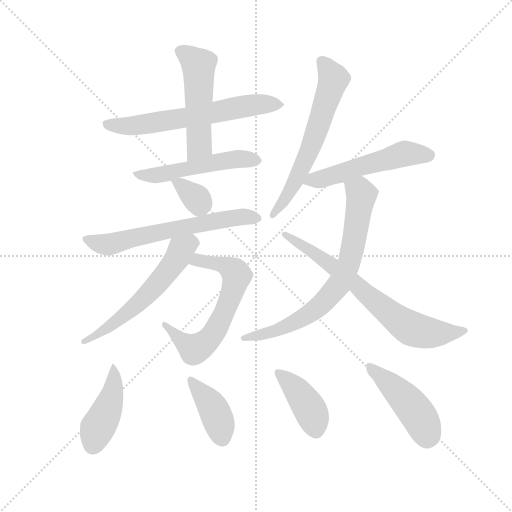
t = 0.00 s
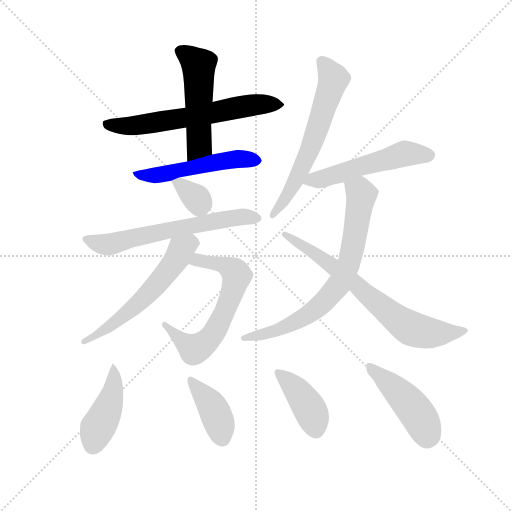
t = 2.08 s
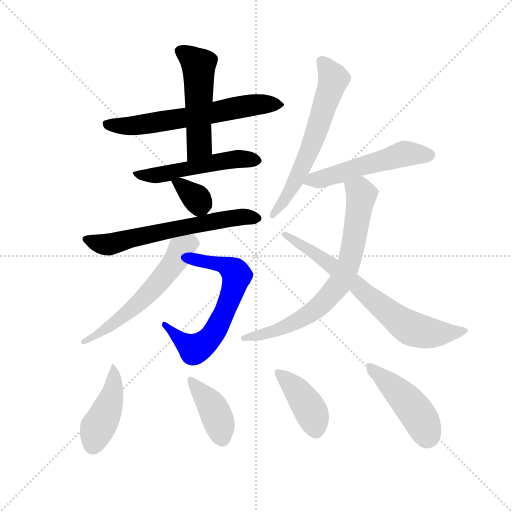
t = 4.17 s
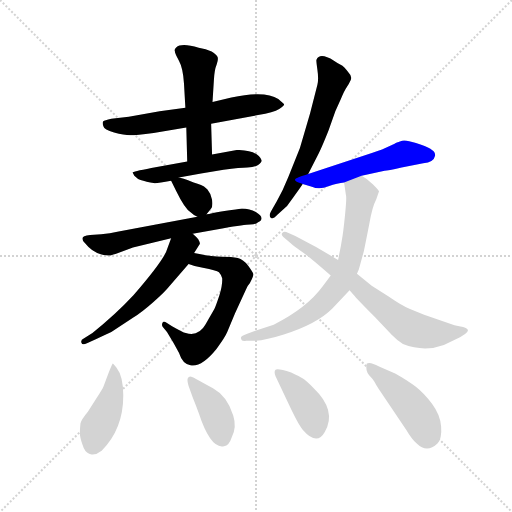
t = 6.25 s
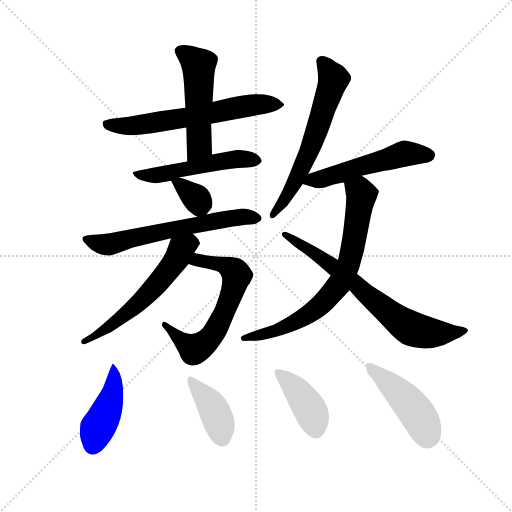
t = 8.34 s
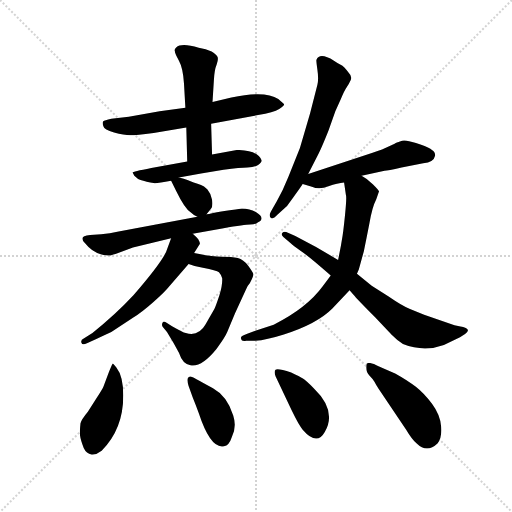
t = 10.42 s

The animated SVG that drew these frames (rendered in a browser with its animation timeline set to each time). Animation: 15 CSS @keyframes rules; one cycle of 10.42 s.

<svg version="1.1" viewBox="0 0 1024 1024" xmlns="http://www.w3.org/2000/svg">
  <g stroke="lightgray" stroke-dasharray="1,1" stroke-width="1" transform="scale(4, 4)">
    <line x1="0" y1="0" x2="256" y2="256"></line>
    <line x1="256" y1="0" x2="0" y2="256"></line>
    <line x1="128" y1="0" x2="128" y2="256"></line>
    <line x1="0" y1="128" x2="256" y2="128"></line>
  </g>
  <g transform="scale(0.92, -0.92) translate(60, -850)">
    <style type="text/css">
      
        @keyframes keyframes0 {
          from {
            stroke: blue;
            stroke-dashoffset: 640;
            stroke-width: 128;
          }
          68% {
            animation-timing-function: step-end;
            stroke: blue;
            stroke-dashoffset: 0;
            stroke-width: 128;
          }
          to {
            stroke: black;
            stroke-width: 1024;
          }
        }
        #make-me-a-hanzi-animation-0 {
          animation: keyframes0 0.7708333333333334s both;
          animation-delay: 0s;
          animation-timing-function: linear;
        }
      
        @keyframes keyframes1 {
          from {
            stroke: blue;
            stroke-dashoffset: 515;
            stroke-width: 128;
          }
          63% {
            animation-timing-function: step-end;
            stroke: blue;
            stroke-dashoffset: 0;
            stroke-width: 128;
          }
          to {
            stroke: black;
            stroke-width: 1024;
          }
        }
        #make-me-a-hanzi-animation-1 {
          animation: keyframes1 0.6691080729166666s both;
          animation-delay: 0.7708333333333334s;
          animation-timing-function: linear;
        }
      
        @keyframes keyframes2 {
          from {
            stroke: blue;
            stroke-dashoffset: 528;
            stroke-width: 128;
          }
          63% {
            animation-timing-function: step-end;
            stroke: blue;
            stroke-dashoffset: 0;
            stroke-width: 128;
          }
          to {
            stroke: black;
            stroke-width: 1024;
          }
        }
        #make-me-a-hanzi-animation-2 {
          animation: keyframes2 0.6796875s both;
          animation-delay: 1.43994140625s;
          animation-timing-function: linear;
        }
      
        @keyframes keyframes3 {
          from {
            stroke: blue;
            stroke-dashoffset: 344;
            stroke-width: 128;
          }
          53% {
            animation-timing-function: step-end;
            stroke: blue;
            stroke-dashoffset: 0;
            stroke-width: 128;
          }
          to {
            stroke: black;
            stroke-width: 1024;
          }
        }
        #make-me-a-hanzi-animation-3 {
          animation: keyframes3 0.5299479166666666s both;
          animation-delay: 2.11962890625s;
          animation-timing-function: linear;
        }
      
        @keyframes keyframes4 {
          from {
            stroke: blue;
            stroke-dashoffset: 635;
            stroke-width: 128;
          }
          67% {
            animation-timing-function: step-end;
            stroke: blue;
            stroke-dashoffset: 0;
            stroke-width: 128;
          }
          to {
            stroke: black;
            stroke-width: 1024;
          }
        }
        #make-me-a-hanzi-animation-4 {
          animation: keyframes4 0.7667643229166666s both;
          animation-delay: 2.6495768229166665s;
          animation-timing-function: linear;
        }
      
        @keyframes keyframes5 {
          from {
            stroke: blue;
            stroke-dashoffset: 637;
            stroke-width: 128;
          }
          67% {
            animation-timing-function: step-end;
            stroke: blue;
            stroke-dashoffset: 0;
            stroke-width: 128;
          }
          to {
            stroke: black;
            stroke-width: 1024;
          }
        }
        #make-me-a-hanzi-animation-5 {
          animation: keyframes5 0.7683919270833334s both;
          animation-delay: 3.416341145833333s;
          animation-timing-function: linear;
        }
      
        @keyframes keyframes6 {
          from {
            stroke: blue;
            stroke-dashoffset: 584;
            stroke-width: 128;
          }
          66% {
            animation-timing-function: step-end;
            stroke: blue;
            stroke-dashoffset: 0;
            stroke-width: 128;
          }
          to {
            stroke: black;
            stroke-width: 1024;
          }
        }
        #make-me-a-hanzi-animation-6 {
          animation: keyframes6 0.7252604166666666s both;
          animation-delay: 4.184733072916666s;
          animation-timing-function: linear;
        }
      
        @keyframes keyframes7 {
          from {
            stroke: blue;
            stroke-dashoffset: 628;
            stroke-width: 128;
          }
          67% {
            animation-timing-function: step-end;
            stroke: blue;
            stroke-dashoffset: 0;
            stroke-width: 128;
          }
          to {
            stroke: black;
            stroke-width: 1024;
          }
        }
        #make-me-a-hanzi-animation-7 {
          animation: keyframes7 0.7610677083333334s both;
          animation-delay: 4.909993489583333s;
          animation-timing-function: linear;
        }
      
        @keyframes keyframes8 {
          from {
            stroke: blue;
            stroke-dashoffset: 533;
            stroke-width: 128;
          }
          63% {
            animation-timing-function: step-end;
            stroke: blue;
            stroke-dashoffset: 0;
            stroke-width: 128;
          }
          to {
            stroke: black;
            stroke-width: 1024;
          }
        }
        #make-me-a-hanzi-animation-8 {
          animation: keyframes8 0.6837565104166666s both;
          animation-delay: 5.671061197916666s;
          animation-timing-function: linear;
        }
      
        @keyframes keyframes9 {
          from {
            stroke: blue;
            stroke-dashoffset: 738;
            stroke-width: 128;
          }
          71% {
            animation-timing-function: step-end;
            stroke: blue;
            stroke-dashoffset: 0;
            stroke-width: 128;
          }
          to {
            stroke: black;
            stroke-width: 1024;
          }
        }
        #make-me-a-hanzi-animation-9 {
          animation: keyframes9 0.8505859375s both;
          animation-delay: 6.354817708333333s;
          animation-timing-function: linear;
        }
      
        @keyframes keyframes10 {
          from {
            stroke: blue;
            stroke-dashoffset: 716;
            stroke-width: 128;
          }
          70% {
            animation-timing-function: step-end;
            stroke: blue;
            stroke-dashoffset: 0;
            stroke-width: 128;
          }
          to {
            stroke: black;
            stroke-width: 1024;
          }
        }
        #make-me-a-hanzi-animation-10 {
          animation: keyframes10 0.8326822916666666s both;
          animation-delay: 7.205403645833333s;
          animation-timing-function: linear;
        }
      
        @keyframes keyframes11 {
          from {
            stroke: blue;
            stroke-dashoffset: 436;
            stroke-width: 128;
          }
          59% {
            animation-timing-function: step-end;
            stroke: blue;
            stroke-dashoffset: 0;
            stroke-width: 128;
          }
          to {
            stroke: black;
            stroke-width: 1024;
          }
        }
        #make-me-a-hanzi-animation-11 {
          animation: keyframes11 0.6048177083333334s both;
          animation-delay: 8.0380859375s;
          animation-timing-function: linear;
        }
      
        @keyframes keyframes12 {
          from {
            stroke: blue;
            stroke-dashoffset: 399;
            stroke-width: 128;
          }
          56% {
            animation-timing-function: step-end;
            stroke: blue;
            stroke-dashoffset: 0;
            stroke-width: 128;
          }
          to {
            stroke: black;
            stroke-width: 1024;
          }
        }
        #make-me-a-hanzi-animation-12 {
          animation: keyframes12 0.57470703125s both;
          animation-delay: 8.642903645833334s;
          animation-timing-function: linear;
        }
      
        @keyframes keyframes13 {
          from {
            stroke: blue;
            stroke-dashoffset: 409;
            stroke-width: 128;
          }
          57% {
            animation-timing-function: step-end;
            stroke: blue;
            stroke-dashoffset: 0;
            stroke-width: 128;
          }
          to {
            stroke: black;
            stroke-width: 1024;
          }
        }
        #make-me-a-hanzi-animation-13 {
          animation: keyframes13 0.5828450520833334s both;
          animation-delay: 9.217610677083334s;
          animation-timing-function: linear;
        }
      
        @keyframes keyframes14 {
          from {
            stroke: blue;
            stroke-dashoffset: 453;
            stroke-width: 128;
          }
          60% {
            animation-timing-function: step-end;
            stroke: blue;
            stroke-dashoffset: 0;
            stroke-width: 128;
          }
          to {
            stroke: black;
            stroke-width: 1024;
          }
        }
        #make-me-a-hanzi-animation-14 {
          animation: keyframes14 0.61865234375s both;
          animation-delay: 9.800455729166668s;
          animation-timing-function: linear;
        }
      
    </style>
    
      <path d="M 399 581 L 501 600 Q 535 605 547 613 Q 559 621 557.5 623.5 Q 556 626 545 635 Q 516 654 443 638 L 402 628 L 343 616 L 287 608 L 220 596 L 182 592 Q 167 589 164 586 Q 162 582 165 575 Q 166 568 188 562 Q 210 556 223 556 Q 236 556 274 561 L 345 573 L 399 581 Z" fill="lightgray"></path>
    
      <path d="M 401 514 L 399 581 L 402 628 L 405 676 Q 406 698 411 710 Q 415 721 413 726 Q 411 731 400 738 Q 388 744 372 746 Q 335 758 323 747 Q 318 742 320 739 Q 320 734 329 718 Q 338 702 340 668 L 343 616 L 345 573 L 347 499 C 348 469 402 484 401 514 Z" fill="lightgray"></path>
    
      <path d="M 329 464 L 377 473 L 426 481 Q 463 486 478 486 Q 493 486 501 491.5 Q 509 497 509 501 Q 500 524 455 524 L 401 514 L 347 499 L 269 485 Q 228 477 228 475 L 230 472 L 232 468 Q 240 460 245.5 458.5 Q 251 457 259 455 Q 267 453 274 452 Q 281 451 312 457 L 329 464 Z" fill="lightgray"></path>
    
      <path d="M 389 384 L 399 397 Q 403 401 401 416 Q 398 430 391 438 Q 383 446 377 448 Q 370 450 361 453 L 346 459 Q 338 462 329 464 C 306 470 306 470 312 457 L 323 435 Q 342 396 355 388 Q 362 381 369 379 C 381 374 381 374 389 384 Z" fill="lightgray"></path>
    
      <path d="M 369 379 L 195 346 Q 180 342 160 341 L 136 339 Q 109 337 125 321 Q 140 302 159 297.5 Q 178 293 182 295 Q 186 297 191 298 L 229 312 L 312 332 L 359 342 L 426 354 Q 472 362 484 362 Q 496 362 501 367 Q 508 369 508.5 375 Q 509 381 496 389 Q 483 397 466 397 Q 408 389 389 384 L 369 379 Z" fill="lightgray"></path>
    
      <path d="M 350 276 L 363 272 L 381 268 Q 411 262 416 258 Q 420 254 423 245 Q 424 231 417 208 Q 409 184 406 178 Q 402 171 387 145 Q 372 118 344 126 Q 337 128 314 141 L 303 148 Q 295 153 293 148 Q 291 143 294 139 L 303 128 L 317 105 Q 327 87 329 83 Q 337 58 354 56 Q 378 51 411 92 Q 429 116 434 128 L 451 169 L 475 221 Q 479 230 483 234 Q 491 250 491 254 Q 490 258 480 272 Q 469 286 457 289 Q 444 292 422 292 Q 399 292 362 300 C 333 306 321 285 350 276 Z" fill="lightgray"></path>
    
      <path d="M 312 332 L 301 302 Q 288 275 230 208 Q 192 167 141 126 L 122 114 Q 115 111 117 105 Q 119 99 129 104 L 147 112 Q 165 120 182 128 L 229 159 Q 248 171 273 193 Q 298 215 310 230 L 350 276 L 362 300 L 374 319 Q 376 321 371 330 Q 366 336 359 342 C 337 363 322 360 312 332 Z" fill="lightgray"></path>
    
      <path d="M 610 472 L 633 517 Q 640 531 654 566 L 669 608 L 681 635 Q 689 654 694 661 Q 699 668 702.5 676 Q 706 684 698 692 Q 688 706 680.5 709.5 Q 673 713 666 718 Q 635 737 628 720 Q 627 719 630 698.5 Q 633 678 630 666 L 614 603 L 592 528 L 567 466 Q 555 436 542 413 L 529 390 Q 524 381 528.5 376.5 Q 533 372 543 383 L 564 402 L 579 423 Q 593 442 598 450 L 610 472 Z" fill="lightgray"></path>
    
      <path d="M 726 468 L 776 479 Q 782 479 813 486 L 860 495 Q 883 497 886 512 Q 886 520 879 524 Q 874 529 854 536 Q 833 543 824 544 Q 815 545 811 543 Q 806 541 803 540 Q 799 538 786 532 Q 773 525 750 518 L 610 472 C 581 463 569 459 598 450 L 618 444 Q 634 437 654 445 Q 674 452 688 453 L 726 468 Z" fill="lightgray"></path>
    
      <path d="M 683 327 L 681 315 L 675 285 L 659 251 L 642 228 Q 607 180 535 144 L 495 131 L 479 125 Q 461 119 464 114 Q 465 107 475 109 L 495 109 Q 519 111 557 123 Q 629 146 662 179 L 700 219 L 716 255 L 720 264 L 731 304 Q 736 328 743 364 Q 749 400 758 417 L 764 434 Q 764 436 751 449 Q 738 462 726 468 C 701 484 684 483 688 453 L 692 426 Q 694 422 690 382 Q 686 342 683 327 Z" fill="lightgray"></path>
    
      <path d="M 675 285 L 627 313 L 582 337 L 566 344 Q 558 348 554 344 Q 550 340 556 335 L 572 321 Q 578 315 594 304.5 Q 610 294 659 251 L 700 219 L 708 210 Q 716 200 756 160 L 792 122 Q 805 109 816 102 Q 862 84 905 100 L 940 117 L 951 124 Q 960 130 956 134 Q 954 138 941 140 L 928 143 L 862 166 L 830 179 Q 816 184 784 206 L 748 229 L 716 255 L 675 285 Z" fill="lightgray"></path>
    
      <path d="M 185 60 Q 184 59 177 42 L 165 10 Q 163 5 149 -17 L 131 -45 Q 117 -62 115 -70 Q 113 -88 114 -96.5 Q 115 -105 122 -124 Q 128 -137 139 -138 Q 150 -139 161 -130 Q 208 -83 208 -10 Q 208 32 193 51 Q 186 60 185 60 Z" fill="lightgray"></path>
    
      <path d="M 403 6 L 383 17 Q 364 28 357.5 30.5 Q 351 33 348.5 28 Q 346 23 350 11 L 359 -14 Q 366 -31 372 -48 Q 398 -127 427 -120 Q 438 -119 444 -100 Q 455 -78 447 -53 Q 434 -11 403 6 Z" fill="lightgray"></path>
    
      <path d="M 646 -89 Q 673 -43 622 6 Q 605 23 598.5 27 Q 592 31 573 40 Q 543 50 539 46 Q 535 42 539 32 L 574 -42 Q 590 -75 598 -84 Q 629 -120 646 -89 Z" fill="lightgray"></path>
    
      <path d="M 799 38 L 764 53 Q 743 65 737 59 Q 734 43 742.5 34.5 Q 751 26 754 20 Q 757 14 763 5 L 823 -84 Q 836 -106 846 -114 Q 868 -136 891 -114 Q 901 -103 899 -77.5 Q 897 -52 879.5 -28.5 Q 862 -5 844 9 Q 826 23 799 38 Z" fill="lightgray"></path>
    
    
      <clipPath id="make-me-a-hanzi-clip-0">
        <path d="M 399 581 L 501 600 Q 535 605 547 613 Q 559 621 557.5 623.5 Q 556 626 545 635 Q 516 654 443 638 L 402 628 L 343 616 L 287 608 L 220 596 L 182 592 Q 167 589 164 586 Q 162 582 165 575 Q 166 568 188 562 Q 210 556 223 556 Q 236 556 274 561 L 345 573 L 399 581 Z"></path>
      </clipPath>
      <path clip-path="url(#make-me-a-hanzi-clip-0)" d="M 170 581 L 226 576 L 475 620 L 550 620" fill="none" id="make-me-a-hanzi-animation-0" stroke-dasharray="512 1024" stroke-linecap="round"></path>
    
      <clipPath id="make-me-a-hanzi-clip-1">
        <path d="M 401 514 L 399 581 L 402 628 L 405 676 Q 406 698 411 710 Q 415 721 413 726 Q 411 731 400 738 Q 388 744 372 746 Q 335 758 323 747 Q 318 742 320 739 Q 320 734 329 718 Q 338 702 340 668 L 343 616 L 345 573 L 347 499 C 348 469 402 484 401 514 Z"></path>
      </clipPath>
      <path clip-path="url(#make-me-a-hanzi-clip-1)" d="M 332 739 L 372 709 L 373 534 L 352 507" fill="none" id="make-me-a-hanzi-animation-1" stroke-dasharray="387 774" stroke-linecap="round"></path>
    
      <clipPath id="make-me-a-hanzi-clip-2">
        <path d="M 329 464 L 377 473 L 426 481 Q 463 486 478 486 Q 493 486 501 491.5 Q 509 497 509 501 Q 500 524 455 524 L 401 514 L 347 499 L 269 485 Q 228 477 228 475 L 230 472 L 232 468 Q 240 460 245.5 458.5 Q 251 457 259 455 Q 267 453 274 452 Q 281 451 312 457 L 329 464 Z"></path>
      </clipPath>
      <path clip-path="url(#make-me-a-hanzi-clip-2)" d="M 231 475 L 269 468 L 438 502 L 499 501" fill="none" id="make-me-a-hanzi-animation-2" stroke-dasharray="400 800" stroke-linecap="round"></path>
    
      <clipPath id="make-me-a-hanzi-clip-3">
        <path d="M 389 384 L 399 397 Q 403 401 401 416 Q 398 430 391 438 Q 383 446 377 448 Q 370 450 361 453 L 346 459 Q 338 462 329 464 C 306 470 306 470 312 457 L 323 435 Q 342 396 355 388 Q 362 381 369 379 C 381 374 381 374 389 384 Z"></path>
      </clipPath>
      <path clip-path="url(#make-me-a-hanzi-clip-3)" d="M 318 453 L 330 451 L 368 417 L 371 392" fill="none" id="make-me-a-hanzi-animation-3" stroke-dasharray="216 432" stroke-linecap="round"></path>
    
      <clipPath id="make-me-a-hanzi-clip-4">
        <path d="M 369 379 L 195 346 Q 180 342 160 341 L 136 339 Q 109 337 125 321 Q 140 302 159 297.5 Q 178 293 182 295 Q 186 297 191 298 L 229 312 L 312 332 L 359 342 L 426 354 Q 472 362 484 362 Q 496 362 501 367 Q 508 369 508.5 375 Q 509 381 496 389 Q 483 397 466 397 Q 408 389 389 384 L 369 379 Z"></path>
      </clipPath>
      <path clip-path="url(#make-me-a-hanzi-clip-4)" d="M 130 330 L 177 318 L 421 373 L 472 380 L 500 375" fill="none" id="make-me-a-hanzi-animation-4" stroke-dasharray="507 1014" stroke-linecap="round"></path>
    
      <clipPath id="make-me-a-hanzi-clip-5">
        <path d="M 350 276 L 363 272 L 381 268 Q 411 262 416 258 Q 420 254 423 245 Q 424 231 417 208 Q 409 184 406 178 Q 402 171 387 145 Q 372 118 344 126 Q 337 128 314 141 L 303 148 Q 295 153 293 148 Q 291 143 294 139 L 303 128 L 317 105 Q 327 87 329 83 Q 337 58 354 56 Q 378 51 411 92 Q 429 116 434 128 L 451 169 L 475 221 Q 479 230 483 234 Q 491 250 491 254 Q 490 258 480 272 Q 469 286 457 289 Q 444 292 422 292 Q 399 292 362 300 C 333 306 321 285 350 276 Z"></path>
      </clipPath>
      <path clip-path="url(#make-me-a-hanzi-clip-5)" d="M 358 279 L 371 285 L 415 277 L 452 256 L 454 243 L 428 171 L 396 114 L 362 91 L 298 144" fill="none" id="make-me-a-hanzi-animation-5" stroke-dasharray="509 1018" stroke-linecap="round"></path>
    
      <clipPath id="make-me-a-hanzi-clip-6">
        <path d="M 312 332 L 301 302 Q 288 275 230 208 Q 192 167 141 126 L 122 114 Q 115 111 117 105 Q 119 99 129 104 L 147 112 Q 165 120 182 128 L 229 159 Q 248 171 273 193 Q 298 215 310 230 L 350 276 L 362 300 L 374 319 Q 376 321 371 330 Q 366 336 359 342 C 337 363 322 360 312 332 Z"></path>
      </clipPath>
      <path clip-path="url(#make-me-a-hanzi-clip-6)" d="M 355 331 L 353 321 L 334 307 L 289 241 L 234 184 L 172 135 L 123 107" fill="none" id="make-me-a-hanzi-animation-6" stroke-dasharray="456 912" stroke-linecap="round"></path>
    
      <clipPath id="make-me-a-hanzi-clip-7">
        <path d="M 610 472 L 633 517 Q 640 531 654 566 L 669 608 L 681 635 Q 689 654 694 661 Q 699 668 702.5 676 Q 706 684 698 692 Q 688 706 680.5 709.5 Q 673 713 666 718 Q 635 737 628 720 Q 627 719 630 698.5 Q 633 678 630 666 L 614 603 L 592 528 L 567 466 Q 555 436 542 413 L 529 390 Q 524 381 528.5 376.5 Q 533 372 543 383 L 564 402 L 579 423 Q 593 442 598 450 L 610 472 Z"></path>
      </clipPath>
      <path clip-path="url(#make-me-a-hanzi-clip-7)" d="M 638 717 L 665 679 L 664 672 L 607 509 L 571 437 L 534 383" fill="none" id="make-me-a-hanzi-animation-7" stroke-dasharray="500 1000" stroke-linecap="round"></path>
    
      <clipPath id="make-me-a-hanzi-clip-8">
        <path d="M 726 468 L 776 479 Q 782 479 813 486 L 860 495 Q 883 497 886 512 Q 886 520 879 524 Q 874 529 854 536 Q 833 543 824 544 Q 815 545 811 543 Q 806 541 803 540 Q 799 538 786 532 Q 773 525 750 518 L 610 472 C 581 463 569 459 598 450 L 618 444 Q 634 437 654 445 Q 674 452 688 453 L 726 468 Z"></path>
      </clipPath>
      <path clip-path="url(#make-me-a-hanzi-clip-8)" d="M 605 454 L 824 516 L 873 512" fill="none" id="make-me-a-hanzi-animation-8" stroke-dasharray="405 810" stroke-linecap="round"></path>
    
      <clipPath id="make-me-a-hanzi-clip-9">
        <path d="M 683 327 L 681 315 L 675 285 L 659 251 L 642 228 Q 607 180 535 144 L 495 131 L 479 125 Q 461 119 464 114 Q 465 107 475 109 L 495 109 Q 519 111 557 123 Q 629 146 662 179 L 700 219 L 716 255 L 720 264 L 731 304 Q 736 328 743 364 Q 749 400 758 417 L 764 434 Q 764 436 751 449 Q 738 462 726 468 C 701 484 684 483 688 453 L 692 426 Q 694 422 690 382 Q 686 342 683 327 Z"></path>
      </clipPath>
      <path clip-path="url(#make-me-a-hanzi-clip-9)" d="M 697 448 L 726 426 L 699 277 L 680 235 L 642 192 L 591 154 L 544 132 L 471 114" fill="none" id="make-me-a-hanzi-animation-9" stroke-dasharray="610 1220" stroke-linecap="round"></path>
    
      <clipPath id="make-me-a-hanzi-clip-10">
        <path d="M 675 285 L 627 313 L 582 337 L 566 344 Q 558 348 554 344 Q 550 340 556 335 L 572 321 Q 578 315 594 304.5 Q 610 294 659 251 L 700 219 L 708 210 Q 716 200 756 160 L 792 122 Q 805 109 816 102 Q 862 84 905 100 L 940 117 L 951 124 Q 960 130 956 134 Q 954 138 941 140 L 928 143 L 862 166 L 830 179 Q 816 184 784 206 L 748 229 L 716 255 L 675 285 Z"></path>
      </clipPath>
      <path clip-path="url(#make-me-a-hanzi-clip-10)" d="M 560 341 L 670 267 L 766 185 L 835 135 L 889 125 L 950 131" fill="none" id="make-me-a-hanzi-animation-10" stroke-dasharray="588 1176" stroke-linecap="round"></path>
    
      <clipPath id="make-me-a-hanzi-clip-11">
        <path d="M 185 60 Q 184 59 177 42 L 165 10 Q 163 5 149 -17 L 131 -45 Q 117 -62 115 -70 Q 113 -88 114 -96.5 Q 115 -105 122 -124 Q 128 -137 139 -138 Q 150 -139 161 -130 Q 208 -83 208 -10 Q 208 32 193 51 Q 186 60 185 60 Z"></path>
      </clipPath>
      <path clip-path="url(#make-me-a-hanzi-clip-11)" d="M 189 55 L 186 -1 L 142 -117" fill="none" id="make-me-a-hanzi-animation-11" stroke-dasharray="308 616" stroke-linecap="round"></path>
    
      <clipPath id="make-me-a-hanzi-clip-12">
        <path d="M 403 6 L 383 17 Q 364 28 357.5 30.5 Q 351 33 348.5 28 Q 346 23 350 11 L 359 -14 Q 366 -31 372 -48 Q 398 -127 427 -120 Q 438 -119 444 -100 Q 455 -78 447 -53 Q 434 -11 403 6 Z"></path>
      </clipPath>
      <path clip-path="url(#make-me-a-hanzi-clip-12)" d="M 355 24 L 403 -37 L 422 -100" fill="none" id="make-me-a-hanzi-animation-12" stroke-dasharray="271 542" stroke-linecap="round"></path>
    
      <clipPath id="make-me-a-hanzi-clip-13">
        <path d="M 646 -89 Q 673 -43 622 6 Q 605 23 598.5 27 Q 592 31 573 40 Q 543 50 539 46 Q 535 42 539 32 L 574 -42 Q 590 -75 598 -84 Q 629 -120 646 -89 Z"></path>
      </clipPath>
      <path clip-path="url(#make-me-a-hanzi-clip-13)" d="M 543 39 L 572 17 L 604 -24 L 621 -56 L 626 -84" fill="none" id="make-me-a-hanzi-animation-13" stroke-dasharray="281 562" stroke-linecap="round"></path>
    
      <clipPath id="make-me-a-hanzi-clip-14">
        <path d="M 799 38 L 764 53 Q 743 65 737 59 Q 734 43 742.5 34.5 Q 751 26 754 20 Q 757 14 763 5 L 823 -84 Q 836 -106 846 -114 Q 868 -136 891 -114 Q 901 -103 899 -77.5 Q 897 -52 879.5 -28.5 Q 862 -5 844 9 Q 826 23 799 38 Z"></path>
      </clipPath>
      <path clip-path="url(#make-me-a-hanzi-clip-14)" d="M 743 52 L 838 -37 L 856 -63 L 868 -96" fill="none" id="make-me-a-hanzi-animation-14" stroke-dasharray="325 650" stroke-linecap="round"></path>
    
  </g>
</svg>
